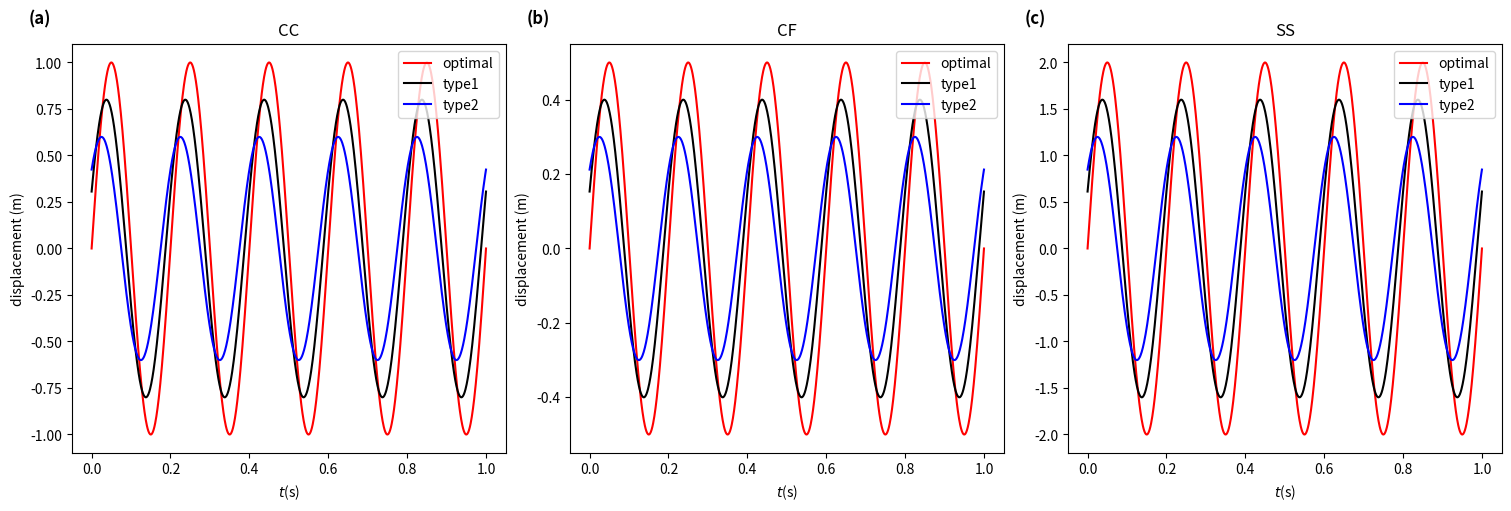
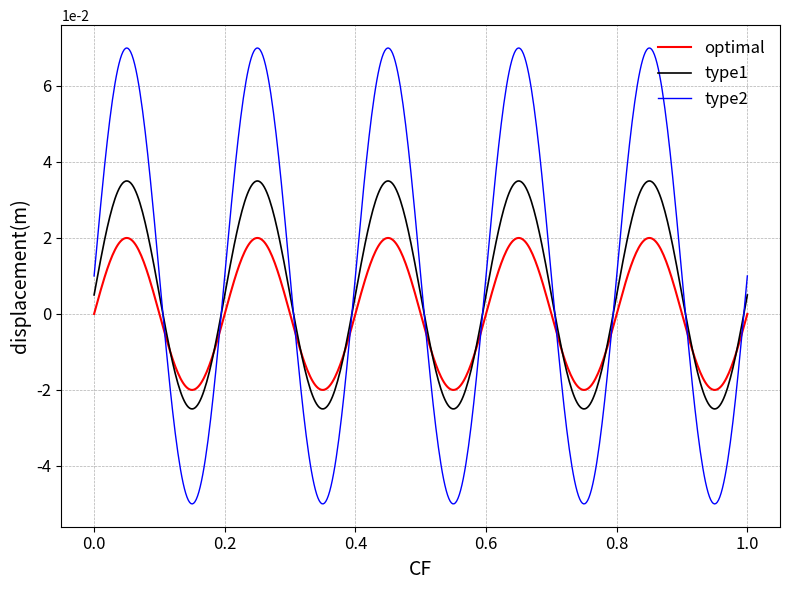
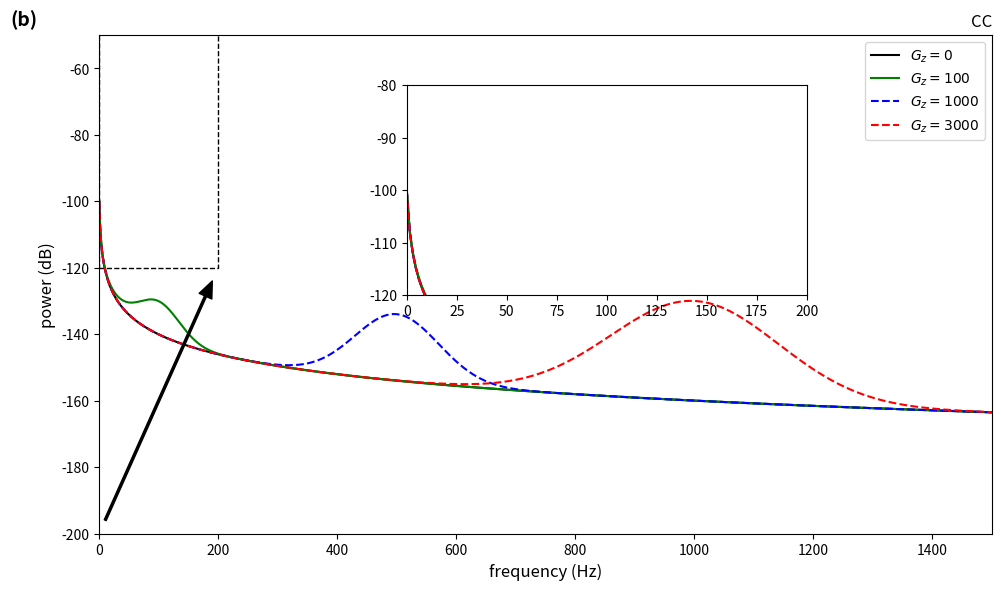
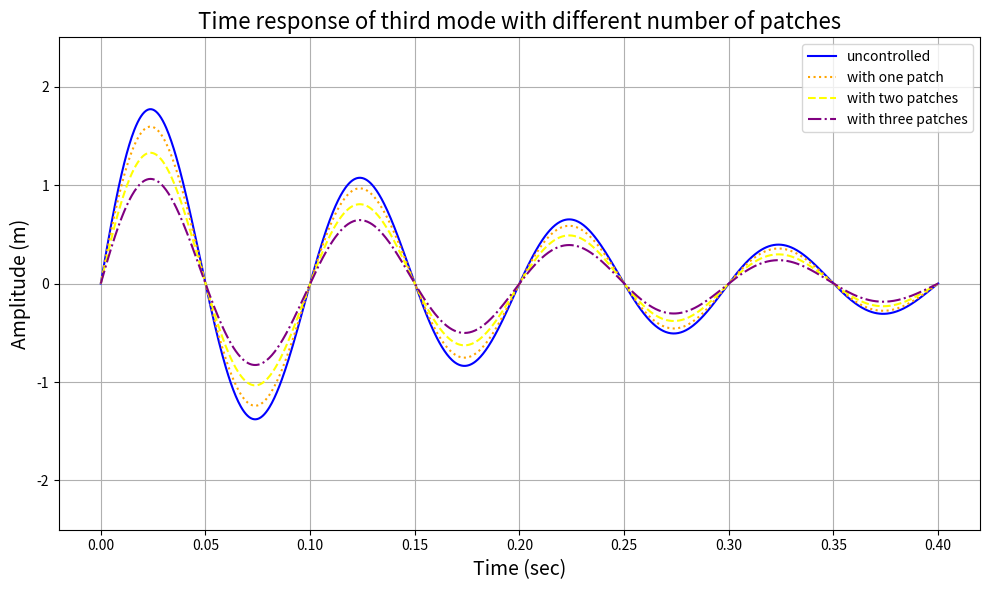

The script that saved these images, in order:
# plotting_functions.py

import numpy as np
import matplotlib.pyplot as plt

def plot_time_response():
    """Function to plot time response with three subplots."""
    t = np.linspace(0, 1, 1000)  # Time axis
    f1 = np.sin(2 * np.pi * 5 * t)  # Sine wave
    f2 = 0.8 * np.sin(2 * np.pi * 5 * t + np.pi / 8)  # Type1
    f3 = 0.6 * np.sin(2 * np.pi * 5 * t + np.pi / 4)  # Type2

    fig, axes = plt.subplots(1, 3, figsize=(15, 5), constrained_layout=True)

    # First subplot
    axes[0].plot(t, f1, 'r-', label='optimal', linewidth=1.5)
    axes[0].plot(t, f2, 'k-', label='type1', linewidth=1.5)
    axes[0].plot(t, f3, 'b-', label='type2', linewidth=1.5)
    axes[0].set_xlabel(r'$t$(s)')
    axes[0].set_ylabel(r'displacement (m)')
    axes[0].legend()
    axes[0].set_title('CC')

    # Second subplot
    axes[1].plot(t, f1 * 0.5, 'r-', label='optimal', linewidth=1.5)
    axes[1].plot(t, f2 * 0.5, 'k-', label='type1', linewidth=1.5)
    axes[1].plot(t, f3 * 0.5, 'b-', label='type2', linewidth=1.5)
    axes[1].set_xlabel(r'$t$(s)')
    axes[1].set_ylabel(r'displacement (m)')
    axes[1].legend()
    axes[1].set_title('CF')

    # Third subplot
    axes[2].plot(t, f1 * 2, 'r-', label='optimal', linewidth=1.5)
    axes[2].plot(t, f2 * 2, 'k-', label='type1', linewidth=1.5)
    axes[2].plot(t, f3 * 2, 'b-', label='type2', linewidth=1.5)
    axes[2].set_xlabel(r'$t$(s)')
    axes[2].set_ylabel(r'displacement (m)')
    axes[2].legend()
    axes[2].set_title('SS')

    # Labels for subplots
    axes[0].text(-0.1, 1.05, '(a)', transform=axes[0].transAxes, fontsize=12, fontweight='bold')
    axes[1].text(-0.1, 1.05, '(b)', transform=axes[1].transAxes, fontsize=12, fontweight='bold')
    axes[2].text(-0.1, 1.05, '(c)', transform=axes[2].transAxes, fontsize=12, fontweight='bold')

    plt.show()

def plot_displacement():
    """Function to plot displacement data."""
    x = np.linspace(0, 1, 500)  # x-axis data
    y1 = 0.02 * np.sin(10 * np.pi * x)  # "optimal" line
    y2 = 0.03 * np.sin(10 * np.pi * x) + 0.005  # "type1" line
    y3 = 0.06 * np.sin(10 * np.pi * x) + 0.01  # "type2" line

    fig, ax = plt.subplots(figsize=(8, 6))

    ax.plot(x, y1, color='red', label='optimal', linewidth=1.5)
    ax.plot(x, y2, color='black', label='type1', linewidth=1.2)
    ax.plot(x, y3, color='blue', label='type2', linewidth=1.0)

    ax.set_xlabel('CF', fontsize=14)
    ax.set_ylabel('displacement(m)', fontsize=14)

    ax.legend(fontsize=12, loc='upper right', frameon=False)
    ax.ticklabel_format(axis='y', style='sci', scilimits=(-2, 2))
    ax.tick_params(axis='both', which='major', labelsize=12)
    ax.grid(True, linestyle='--', linewidth=0.5)

    plt.tight_layout()
    plt.show()

def plot_frequency_response():
    """Function to plot frequency response with an inset plot."""
    frequency = np.linspace(0, 1500, 1000)  # Frequency axis in Hz
    G0 = -100 - 20 * np.log10(frequency + 1)  # Gz=0
    G100 = G0 + 10 * np.exp(-((frequency - 100) / 50) ** 2)  # Gz=100
    G1000 = G0 + 20 * np.exp(-((frequency - 500) / 100) ** 2)  # Gz=1000
    G3000 = G0 + 30 * np.exp(-((frequency - 1000) / 200) ** 2)  # Gz=3000

    fig, ax = plt.subplots(figsize=(10, 6))

    ax.plot(frequency, G0, 'k-', label=r'$G_z=0$', linewidth=1.5)
    ax.plot(frequency, G100, 'g-', label=r'$G_z=100$', linewidth=1.5)
    ax.plot(frequency, G1000, 'b--', label=r'$G_z=1000$', linewidth=1.5)
    ax.plot(frequency, G3000, 'r--', label=r'$G_z=3000$', linewidth=1.5)

    ax.set_xlim(0, 1500)
    ax.set_ylim(-200, -50)
    ax.set_xlabel('frequency (Hz)', fontsize=12)
    ax.set_ylabel('power (dB)', fontsize=12)
    ax.set_title('CC', loc='right', fontsize=12)
    ax.legend(fontsize=10)

    # Add inset plot
    inset_ax = fig.add_axes([0.4, 0.5, 0.4, 0.35])  # [x, y, width, height] of inset
    inset_ax.plot(frequency, G0, 'k-', linewidth=1.5)
    inset_ax.plot(frequency, G100, 'g-', linewidth=1.5)
    inset_ax.plot(frequency, G1000, 'b--', linewidth=1.5)
    inset_ax.plot(frequency, G3000, 'r--', linewidth=1.5)

    inset_ax.set_xlim(0, 200)
    inset_ax.set_ylim(-120, -80)
    inset_ax.tick_params(axis='both', labelsize=10)

    # Add highlight box
    ax.annotate('', xy=(200, -120), xytext=(0, -200),
                arrowprops=dict(facecolor='black', shrink=0.05, width=1.5, headwidth=10))
    rect = plt.Rectangle((0, -120), 200, 80, edgecolor='black', linestyle='--', fill=False, linewidth=1)
    ax.add_patch(rect)

    ax.text(-0.1, 1.02, '(b)', transform=ax.transAxes, fontsize=14, fontweight='bold')

    plt.tight_layout()
    plt.show()

def plot_amplitude_response():
    """Function to plot amplitude response over time."""
    t = np.linspace(0, 0.4, 1000)  # Time from 0 to 0.4 seconds

    # Response data for different cases
    amplitude_uncontrolled = 2 * np.sin(20 * np.pi * t) * np.exp(-5 * t)
    amplitude_one_patch = 1.8 * np.sin(20 * np.pi * t) * np.exp(-5 * t)
    amplitude_two_patches = 1.5 * np.sin(20 * np.pi * t) * np.exp(-5 * t)
    amplitude_three_patches = 1.2 * np.sin(20 * np.pi * t) * np.exp(-5 * t)

    plt.figure(figsize=(10, 6))

    plt.plot(t, amplitude_uncontrolled, label='uncontrolled', color='blue')
    plt.plot(t, amplitude_one_patch, label='with one patch', linestyle=':', color='orange')
    plt.plot(t, amplitude_two_patches, label='with two patches', linestyle='--', color='yellow')
    plt.plot(t, amplitude_three_patches, label='with three patches', linestyle='-.', color='purple')

    plt.xlabel('Time (sec)', fontsize=14)
    plt.ylabel('Amplitude (m)', fontsize=14)
    plt.title('Time response of third mode with different number of patches', fontsize=16)
    plt.legend()
    plt.grid()
    plt.ylim(-2.5, 2.5)

    plt.tight_layout()
    plt.show()
plot_time_response()
plot_displacement()
plot_frequency_response()
plot_amplitude_response()